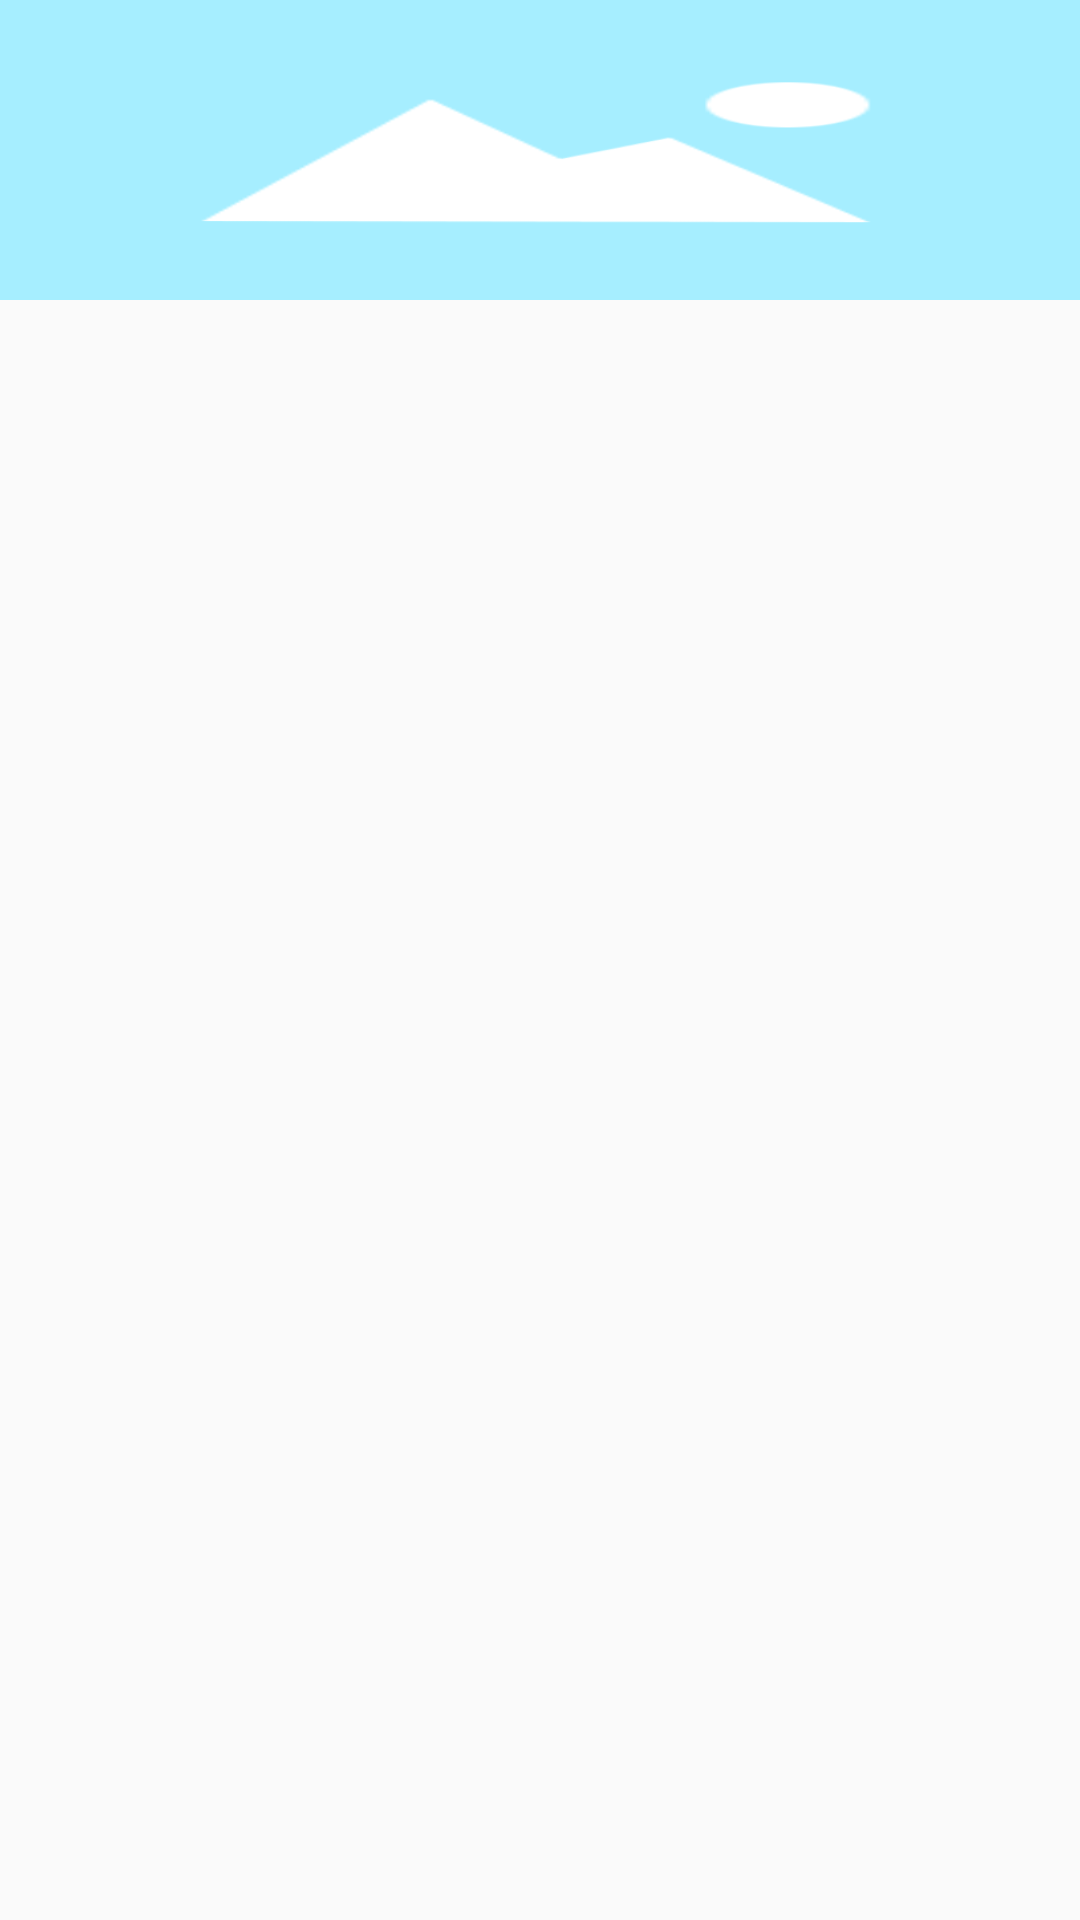

This screen was rendered from an Android layout file. Write that file and the resources it references.
<!-- AndroidManifest.xml: application theme AppTheme.NoActionBar -->
<!-- res/layout/cp_imagefolder_gridview_item.xml -->
<?xml version="1.0" encoding="utf-8"?>
<RelativeLayout xmlns:android="http://schemas.android.com/apk/res/android"
    android:layout_width="match_parent"
    android:layout_height="match_parent" >

    <ImageView
        android:id="@+id/gridview_imageview"
        android:layout_width="match_parent"
        android:layout_height="@dimen/chatplane_imageselector_scaled_size"
        android:adjustViewBounds="true"
        android:scaleType="centerCrop"
        android:background="@drawable/cp_img_selector_default" />

    <RelativeLayout
        android:id="@+id/gridview_imageview_select"
        android:layout_width="match_parent"
        android:layout_height="100dp"      
        android:clickable="false"
        android:visibility="gone"
        android:background="#7dFFFFFF" >

      
    </RelativeLayout>

</RelativeLayout>

  
<!-- resources referenced by this layout -->
<resources>
  <dimen name="chatplane_imageselector_scaled_size">100dp</dimen>
  <!-- drawable cp_img_selector_default: png bitmap (drawable-xxxhdpi, 1003 bytes) -->
  <style name="AppTheme.NoActionBar">
          <item name="windowActionBar">false</item>
          <item name="windowNoTitle">true</item>
      </style>
</resources>
